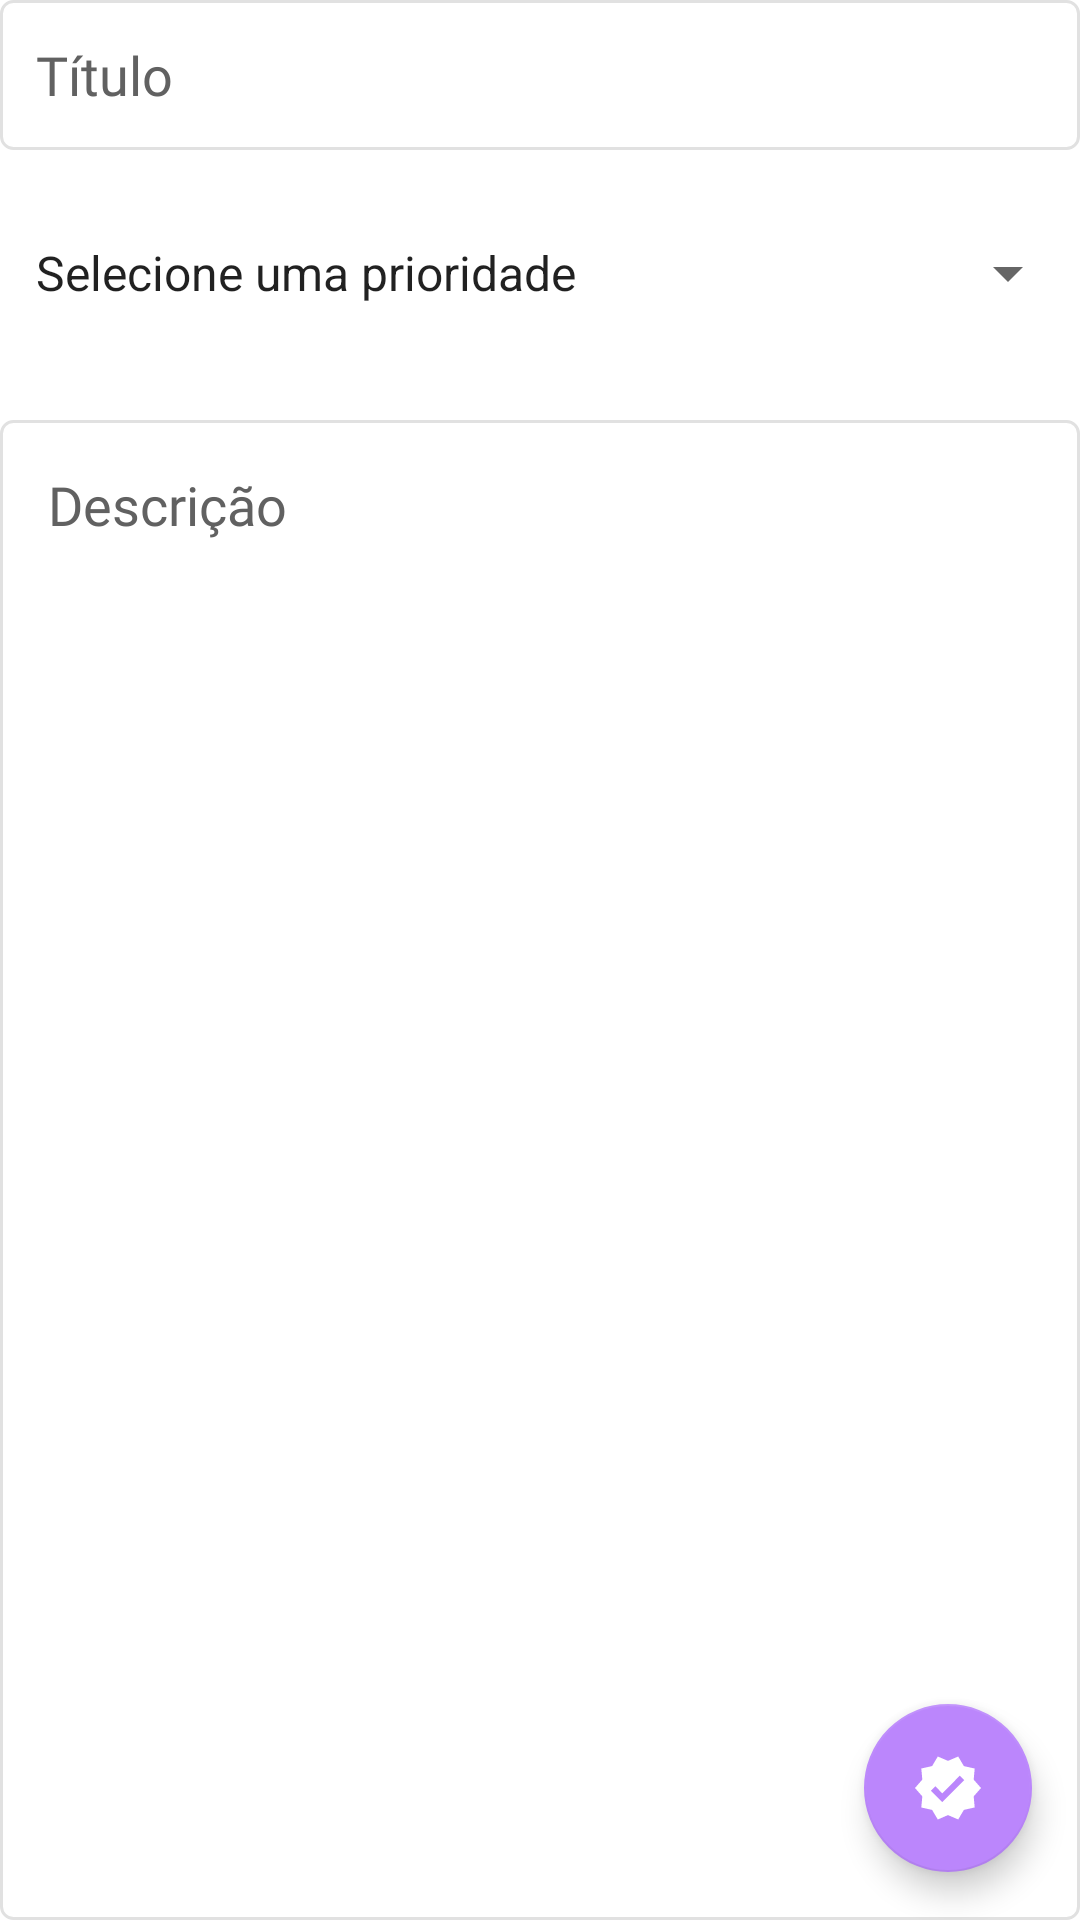

This screen was rendered from an Android layout file. Write that file and the resources it references.
<!-- AndroidManifest.xml: application theme Theme.Todo2021 -->
<!-- res/layout/fragment_update.xml -->
<?xml version="1.0" encoding="utf-8"?>
<layout xmlns:android="http://schemas.android.com/apk/res/android"
    xmlns:app="http://schemas.android.com/apk/res-auto"
    xmlns:tools="http://schemas.android.com/tools">

    <LinearLayout
        android:layout_width="match_parent"
        android:layout_height="match_parent"
        android:layout_margin="16dp"
        android:orientation="vertical"
        tools:context=".presentation.ui.fragment.UpdateFragment">

        <EditText
            android:id="@+id/editTextFragmentUpdateTitle"
            android:layout_width="match_parent"
            android:layout_height="wrap_content"
            android:autofillHints="no"
            android:background="@drawable/custom_input"
            android:ems="10"
            android:fontFamily="@font/lato"
            android:hint="@string/t_tulo"
            android:inputType="text"
            android:minHeight="50dp"
            android:padding="8dp"
            android:paddingStart="12dp"
            android:paddingEnd="8dp"
            android:textColorHint="@color/darkGray"
            tools:ignore="TextContrastCheck" />

        <Spinner
            android:id="@+id/spinnerFragmentUpdatePriority"
            android:layout_width="match_parent"
            android:layout_height="50dp"
            android:layout_marginTop="16dp"
            android:layout_marginBottom="16dp"
            android:dropDownSelector="@drawable/ic_baseline_arrow_downward_24"
            android:entries="@array/priorities"
            android:fontFamily="@font/lato"
            android:paddingStart="4dp"
            android:paddingEnd="8dp"
            android:spinnerMode="dropdown"
            tools:ignore="SpeakableTextPresentCheck" />

        <RelativeLayout
            android:layout_width="match_parent"
            android:layout_height="match_parent">

            <EditText
                android:id="@+id/editTextTextMultiLineFragmentUpdateDescription"
                android:layout_width="match_parent"
                android:layout_height="match_parent"
                android:layout_marginTop="8dp"
                android:autofillHints="yes"
                android:background="@drawable/custom_input"
                android:ems="10"
                android:imeOptions="actionDone"
                android:fontFamily="@font/lato"
                android:gravity="start|top"
                android:hint="@string/descri_o"
                android:inputType="textMultiLine"
                android:padding="16dp"
                android:textColorHint="@color/darkGray"

                />

            <com.google.android.material.floatingactionbutton.FloatingActionButton
                android:id="@+id/fabFragmentUpdate"
                android:layout_width="match_parent"
                android:layout_height="wrap_content"
                android:layout_alignParentEnd="true"
                android:layout_alignParentBottom="true"
                android:layout_marginEnd="16dp"
                android:layout_marginBottom="16dp"
                android:clickable="true"
                android:contentDescription="@string/app_name"
                android:focusable="true"
                android:src="@drawable/ic_validade"
                app:backgroundTint="@color/purple_200"
                app:tint="@color/white" />
        </RelativeLayout>


    </LinearLayout>
</layout>
<!-- resources referenced by this layout -->
<resources>
  <string-array name="priorities">
          <item>Selecione uma prioridade</item>
          <item>Alta</item>
          <item>Média</item>
          <item>Baixa</item>
      </string-array>
  <color name="darkGray">#616161</color>
  <color name="purple_200">#FFBB86FC</color>
  <color name="white">#FFFFFFFF</color>
  <!-- drawable custom_input (drawable) -->
  <?xml version="1.0" encoding="utf-8"?>
  <selector xmlns:android="http://schemas.android.com/apk/res/android">
      <item android:state_enabled="true" android:state_focused="true">
          <shape>
              <solid android:color="@color/white"/>
              <stroke android:width="1dp" android:color="@color/purple_500"/>
              <corners android:radius="8dp"/>
          </shape>
      </item>
  
      <item android:state_enabled="true">
          <shape>
              <solid android:color="@color/white"/>
              <stroke android:width="1dp" android:color="@color/lightGray"/>
              <corners android:radius="4dp"/>
          </shape>
      </item>
  </selector>
  <!-- drawable ic_baseline_arrow_downward_24 (drawable) -->
  <vector android:height="24dp" android:tint="#363636"
      android:viewportHeight="24" android:viewportWidth="24"
      android:width="24dp" xmlns:android="http://schemas.android.com/apk/res/android">
      <path android:fillColor="@android:color/white" android:pathData="M20,12l-1.41,-1.41L13,16.17V4h-2v12.17l-5.58,-5.59L4,12l8,8 8,-8z"/>
  </vector>
  <!-- drawable ic_validade (drawable) -->
  <vector android:height="48dp" android:tint="#FFFFFF"
      android:viewportHeight="24" android:viewportWidth="24"
      android:width="48dp" xmlns:android="http://schemas.android.com/apk/res/android">
      <path android:fillColor="@android:color/white" android:pathData="M23,12l-2.44,-2.79l0.34,-3.69l-3.61,-0.82L15.4,1.5L12,2.96L8.6,1.5L6.71,4.69L3.1,5.5L3.44,9.2L1,12l2.44,2.79l-0.34,3.7l3.61,0.82L8.6,22.5l3.4,-1.47l3.4,1.46l1.89,-3.19l3.61,-0.82l-0.34,-3.69L23,12zM10.09,16.72l-3.8,-3.81l1.48,-1.48l2.32,2.33l5.85,-5.87l1.48,1.48L10.09,16.72z"/>
  </vector>
  <string name="app_name">Todo2021</string>
  <string name="descri_o">Descrição</string>
  <string name="t_tulo">Título</string>
  <style name="Theme.Todo2021" parent="Theme.MaterialComponents.DayNight.DarkActionBar">
          
          <item name="colorPrimary">@color/purple_500</item>
          <item name="colorPrimaryVariant">@color/purple_700</item>
          <item name="colorOnPrimary">@color/white</item>
          
          <item name="colorSecondary">@color/purple_200</item>
          <item name="colorSecondaryVariant">@color/teal_700</item>
          <item name="colorOnSecondary">@color/black</item>
          
          <item name="android:statusBarColor" tools:targetApi="l">?attr/colorPrimaryVariant</item>
          
      </style>
  <color name="purple_500">#FF6200EE</color>
  <color name="lightGray">#E1E1E1</color>
  <color name="purple_700">#FF3700B3</color>
  <color name="teal_700">#FF018786</color>
  <color name="black">#FF000000</color>
</resources>
